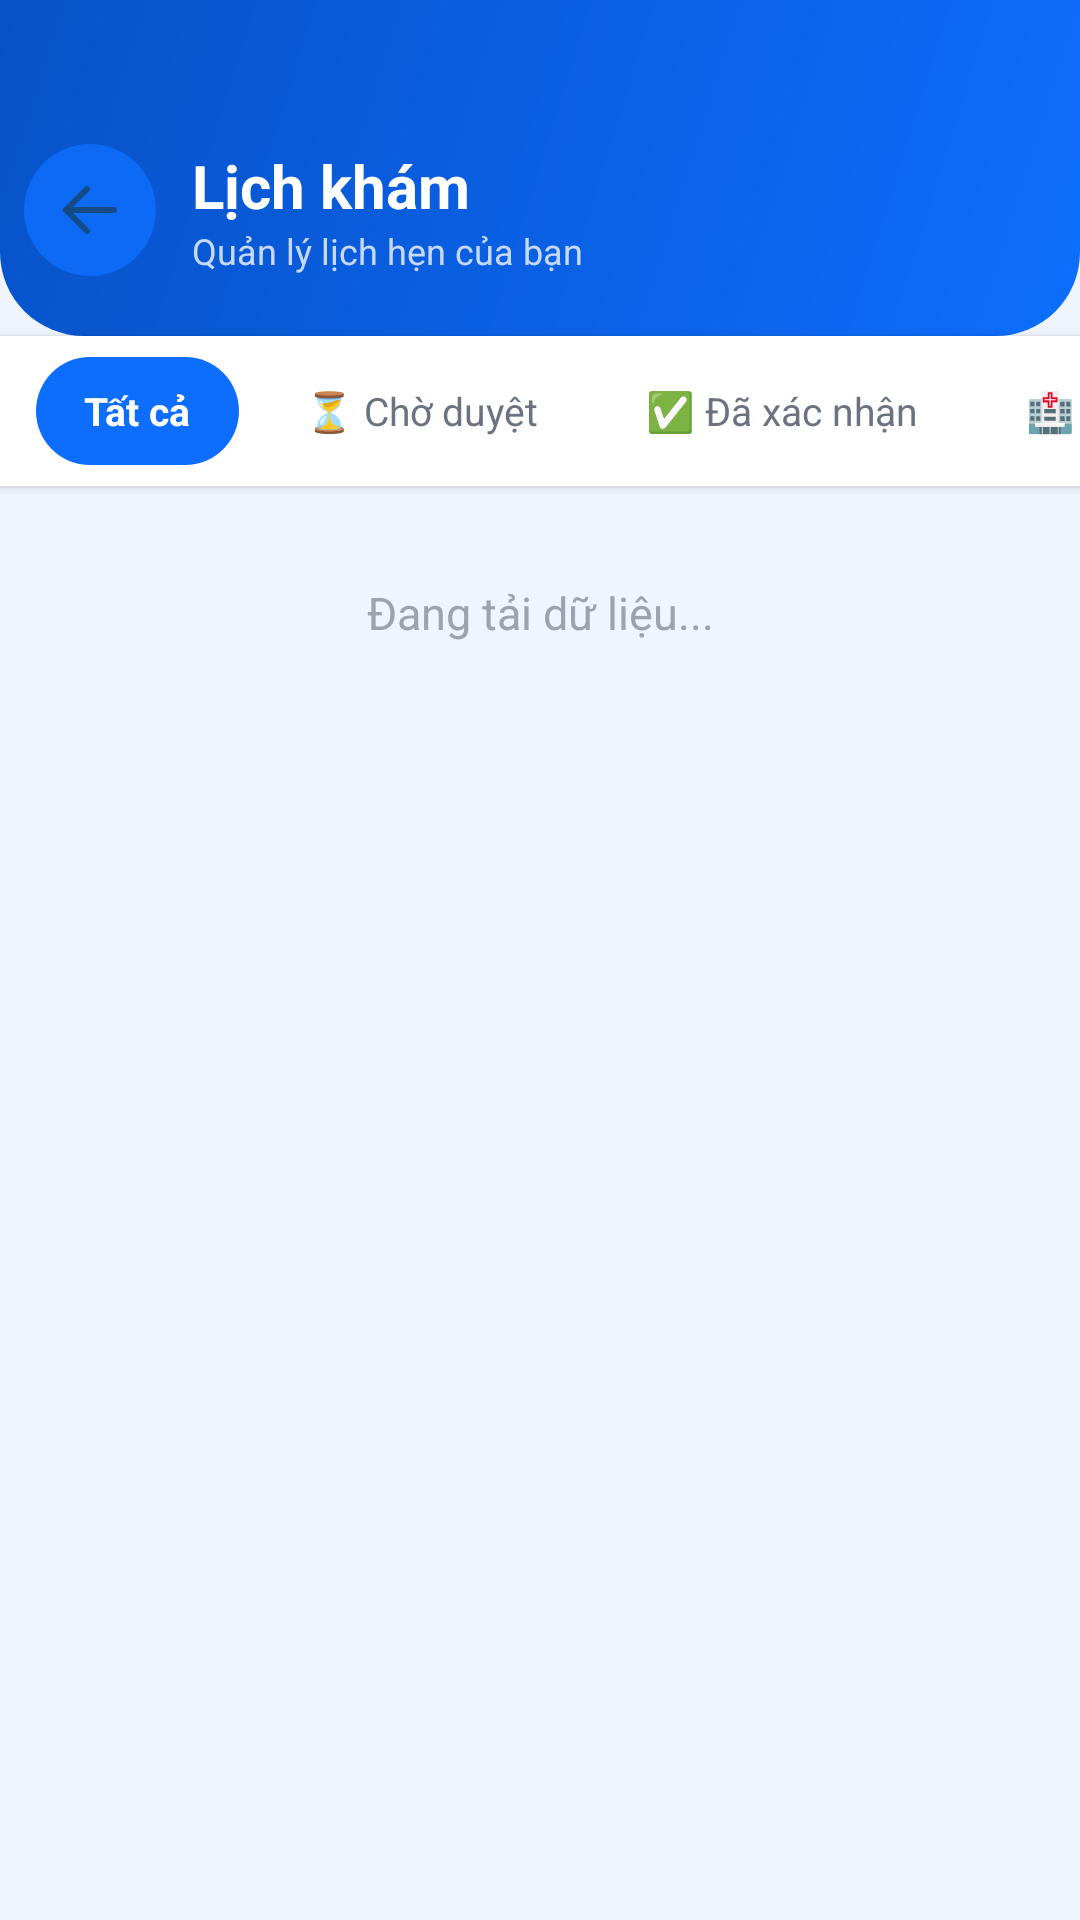

Here is an Android app screen rendered from its layout file. Give the layout XML and the strings, colors and styles it references.
<!-- AndroidManifest.xml: application theme Theme.UniCare -->
<!-- res/layout/activity_appointments.xml -->
<?xml version="1.0" encoding="utf-8"?>
<LinearLayout xmlns:android="http://schemas.android.com/apk/res/android"
    xmlns:app="http://schemas.android.com/apk/res-auto"
    android:layout_width="match_parent"
    android:layout_height="match_parent"
    android:background="#F0F4FF"
    android:orientation="vertical">

    
    <LinearLayout
        android:layout_width="match_parent"
        android:layout_height="wrap_content"
        android:background="@drawable/gradient_header"
        android:paddingTop="48dp"
        android:paddingBottom="20dp"
        android:paddingHorizontal="8dp"
        android:gravity="center_vertical"
        android:orientation="horizontal">

        <ImageButton
            android:id="@+id/btnBack"
            android:layout_width="44dp"
            android:layout_height="44dp"
            android:background="@drawable/bg_icon_circle_blue"
            android:src="@drawable/ic_arrow_back"
            android:contentDescription="Quay lại"
            android:padding="10dp"
            android:alpha="0.85"/>

        <LinearLayout
            android:layout_width="0dp"
            android:layout_height="wrap_content"
            android:layout_weight="1"
            android:layout_marginStart="12dp"
            android:orientation="vertical">

            <TextView
                android:id="@+id/txtScreenTitle"
                android:layout_width="wrap_content"
                android:layout_height="wrap_content"
                android:text="Lịch khám"
                android:textColor="#FFFFFF"
                android:textSize="20sp"
                android:textStyle="bold"/>

            <TextView
                android:layout_width="wrap_content"
                android:layout_height="wrap_content"
                android:text="Quản lý lịch hẹn của bạn"
                android:textColor="#C7D9FF"
                android:textSize="12sp"/>
        </LinearLayout>
    </LinearLayout>

    
    <HorizontalScrollView
        android:id="@+id/filterTabRow"
        android:layout_width="match_parent"
        android:layout_height="wrap_content"
        android:scrollbars="none"
        android:background="#FFFFFF"
        android:elevation="2dp">

        <LinearLayout
            android:layout_width="wrap_content"
            android:layout_height="50dp"
            android:orientation="horizontal"
            android:gravity="center_vertical"
            android:paddingHorizontal="8dp"
            android:paddingVertical="6dp">

            <TextView
                android:id="@+id/tabAll"
                android:layout_width="wrap_content"
                android:layout_height="36dp"
                android:gravity="center"
                android:paddingHorizontal="16dp"
                android:text="Tất cả"
                android:textSize="13sp"
                android:textColor="#FFFFFF"
                android:textStyle="bold"
                android:background="@drawable/bg_icon_circle_blue"
                android:layout_marginHorizontal="4dp"/>

            <TextView
                android:id="@+id/tabPending"
                android:layout_width="wrap_content"
                android:layout_height="36dp"
                android:gravity="center"
                android:paddingHorizontal="14dp"
                android:text="⏳ Chờ duyệt"
                android:textSize="13sp"
                android:textColor="#6B7280"
                android:layout_marginHorizontal="4dp"/>

            <TextView
                android:id="@+id/tabConfirmed"
                android:layout_width="wrap_content"
                android:layout_height="36dp"
                android:gravity="center"
                android:paddingHorizontal="14dp"
                android:text="✅ Đã xác nhận"
                android:textSize="13sp"
                android:textColor="#6B7280"
                android:layout_marginHorizontal="4dp"/>

            <TextView
                android:id="@+id/tabCompleted"
                android:layout_width="wrap_content"
                android:layout_height="36dp"
                android:gravity="center"
                android:paddingHorizontal="14dp"
                android:text="🏥 Đã khám"
                android:textSize="13sp"
                android:textColor="#6B7280"
                android:layout_marginHorizontal="4dp"/>

            <TextView
                android:id="@+id/tabCancelled"
                android:layout_width="wrap_content"
                android:layout_height="36dp"
                android:gravity="center"
                android:paddingHorizontal="14dp"
                android:text="❌ Đã hủy"
                android:textSize="13sp"
                android:textColor="#6B7280"
                android:layout_marginHorizontal="4dp"/>
        </LinearLayout>
    </HorizontalScrollView>

    
    <TextView
        android:id="@+id/txtEmpty"
        android:layout_width="match_parent"
        android:layout_height="wrap_content"
        android:text="Đang tải dữ liệu..."
        android:textSize="15sp"
        android:textColor="#9CA3AF"
        android:gravity="center"
        android:padding="32dp"/>

    <androidx.recyclerview.widget.RecyclerView
        android:id="@+id/recycler"
        android:layout_width="match_parent"
        android:layout_height="0dp"
        android:layout_weight="1"
        android:paddingTop="8dp"
        android:paddingBottom="16dp"
        android:clipToPadding="false"/>

</LinearLayout>
<!-- resources referenced by this layout -->
<resources>
  <!-- drawable bg_icon_circle_blue (drawable) -->
  <?xml version="1.0" encoding="utf-8"?>
  <shape xmlns:android="http://schemas.android.com/apk/res/android">
      <solid android:color="#0D6EFD"/>
      <corners android:radius="100dp"/>
  </shape>
  <!-- drawable gradient_header (drawable) -->
  <?xml version="1.0" encoding="utf-8"?>
  <shape xmlns:android="http://schemas.android.com/apk/res/android">
      <gradient
          android:startColor="#0D6EFD"
          android:endColor="#0852C8"
          android:angle="135"
          android:type="linear"/>
      <corners
          android:bottomLeftRadius="28dp"
          android:bottomRightRadius="28dp"/>
  </shape>
  <!-- drawable ic_arrow_back (drawable) -->
  <?xml version="1.0" encoding="utf-8"?>
  <vector xmlns:android="http://schemas.android.com/apk/res/android"
      android:width="24dp"
      android:height="24dp"
      android:viewportWidth="24"
      android:viewportHeight="24">
      <path
          android:fillColor="@android:color/transparent"
          android:strokeColor="#184A79"
          android:strokeWidth="2"
          android:strokeLineCap="round"
          android:strokeLineJoin="round"
          android:pathData="M20,12 L4,12 M4,12 L11,5 M4,12 L11,19" />
  </vector>
  <style name="Theme.UniCare" parent="Theme.MaterialComponents.DayNight.NoActionBar">
          
          <item name="colorPrimary">#0D6EFD</item>
          <item name="colorPrimaryVariant">#0852C8</item>
          <item name="colorOnPrimary">#FFFFFF</item>
          
          <item name="colorSecondary">#00C4A7</item>
          <item name="colorSecondaryVariant">#00A089</item>
          <item name="colorOnSecondary">#FFFFFF</item>
          
          <item name="colorSurface">#FFFFFF</item>
          <item name="colorOnSurface">#1A1A2E</item>
          
          <item name="android:colorBackground">#F0F4FF</item>
          
          <item name="android:statusBarColor">#0852C8</item>
          <item name="android:windowLightStatusBar">false</item>
          <item name="android:navigationBarColor">#FFFFFF</item>
          <item name="android:windowLightNavigationBar">true</item>
          
          <item name="materialButtonStyle">@style/Widget.UniCare.Button</item>
          <item name="textInputStyle">@style/Widget.UniCare.TextInputLayout</item>
      </style>
  <style name="Widget.UniCare.Button" parent="Widget.MaterialComponents.Button">
          <item name="android:paddingTop">14dp</item>
          <item name="android:paddingBottom">14dp</item>
          <item name="android:textSize">16sp</item>
          <item name="android:letterSpacing">0.02</item>
          <item name="android:textAllCaps">false</item>
          <item name="cornerRadius">14dp</item>
          <item name="backgroundTint">#0D6EFD</item>
          <item name="elevation">2dp</item>
      </style>
  <style name="Widget.UniCare.TextInputLayout" parent="Widget.MaterialComponents.TextInputLayout.OutlinedBox">
          <item name="boxCornerRadiusBottomEnd">12dp</item>
          <item name="boxCornerRadiusBottomStart">12dp</item>
          <item name="boxCornerRadiusTopEnd">12dp</item>
          <item name="boxCornerRadiusTopStart">12dp</item>
          <item name="boxStrokeColor">#CBD5F5</item>
          <item name="hintTextColor">#6B7280</item>
      </style>
</resources>
